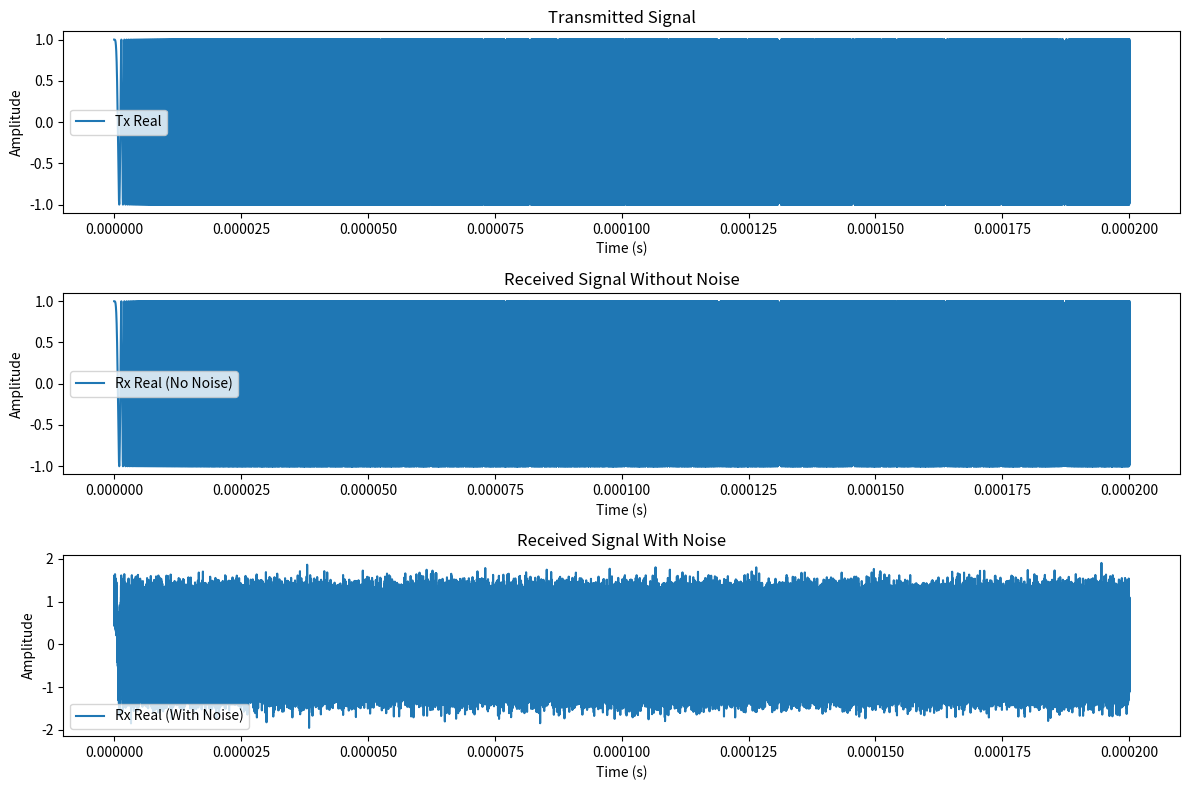

The matplotlib source for this figure: (Note: this script raises an exception after producing the figure.)
import numpy as np
import matplotlib.pyplot as plt
import scipy.fft as sft

# Constants and Parameters
T_chirp_duration = 2e-4
Number_of_samples = 2**18
B_freq_range = 200e6
f_c = 24e9
F_sampling_freq = 512e6
Beta_slope = B_freq_range / T_chirp_duration
t = np.linspace(0, T_chirp_duration, Number_of_samples, endpoint=True)

# SNR
SNR_dB = 10
SNR_lin = 10**(SNR_dB/10)

# Transmitted Signal
Tx = np.exp(1j * np.pi * Beta_slope * (t**2))

# Received Signal (No Noise)
Rx = np.copy(Tx)

# Additive White Gaussian Noise (AWGN)
noise_power = np.mean(np.abs(Tx)**2) / SNR_lin
AWGN = np.sqrt(noise_power/2) * (np.random.normal(0, 1, Number_of_samples) + 1j * np.random.normal(0, 1, Number_of_samples))
Rx_noise = Rx + AWGN

# Plotting Transmitted, Received (No Noise), and Received (With Noise) Signals
plt.figure(figsize=(12, 8))
plt.subplot(3, 1, 1)
plt.plot(t, Tx.real, label="Tx Real")
plt.title("Transmitted Signal")
plt.xlabel("Time (s)")
plt.ylabel("Amplitude")
plt.legend()

plt.subplot(3, 1, 2)
plt.plot(t, Rx.real, label="Rx Real (No Noise)")
plt.title("Received Signal Without Noise")
plt.xlabel("Time (s)")
plt.ylabel("Amplitude")
plt.legend()

plt.subplot(3, 1, 3)
plt.plot(t, Rx_noise.real, label="Rx Real (With Noise)")
plt.title("Received Signal With Noise")
plt.xlabel("Time (s)")
plt.ylabel("Amplitude")
plt.legend()

plt.tight_layout()
plt.show()

# Generate the Range Doppler Map (RDM)
Ns = 512
Nd = 256

range_profile = sft.fft(Rx_noise, Ns)
doppler_profile = sft.fftshift(sft.fft(range_profile, Nd))

plt.figure(figsize=(10, 6))
plt.imshow(np.abs(doppler_profile), extent=[-Nd/2, Nd/2, 0, Ns], cmap="jet", aspect="auto")
plt.title("Range Doppler Map")
plt.xlabel("Doppler (Hz)")
plt.ylabel("Range (m)")
plt.colorbar(label="Amplitude")
plt.tight_layout()
plt.show()

# False Alarm and Mis-detection Probability Calculations
threshold_values = np.linspace(0, 2, 100)
P_false_alarm = np.zeros(len(threshold_values))

for i, threshold in enumerate(threshold_values):
    P_false_alarm[i] = np.mean(np.abs(doppler_profile) > threshold)

plt.figure(figsize=(8, 6))
plt.plot(threshold_values, P_false_alarm)
plt.title("False Alarm Probability")
plt.xlabel("Threshold")
plt.ylabel("Probability")
plt.grid(True)
plt.show()

# Mis-detection Probability
P_mis_detection = np.zeros(len(threshold_values))

for i, threshold in enumerate(threshold_values):
    P_mis_detection[i] = 1 - np.mean(np.abs(doppler_profile) > threshold)

plt.figure(figsize=(8, 6))
plt.plot(threshold_values, P_mis_detection)
plt.title("Mis-detection Probability")
plt.xlabel("Threshold")
plt.ylabel("Probability")
plt.grid(True)
plt.show()

# Receiver Operating Characteristic Curve (ROC)
plt.figure(figsize=(8, 8))
plt.plot(P_false_alarm, P_mis_detection, label="ROC Curve")
plt.title("Receiver Operating Characteristic Curve")
plt.xlabel("Probability of False Alarm")
plt.ylabel("Probability of Mis-detection")
plt.legend()
plt.grid(True)
plt.show()
